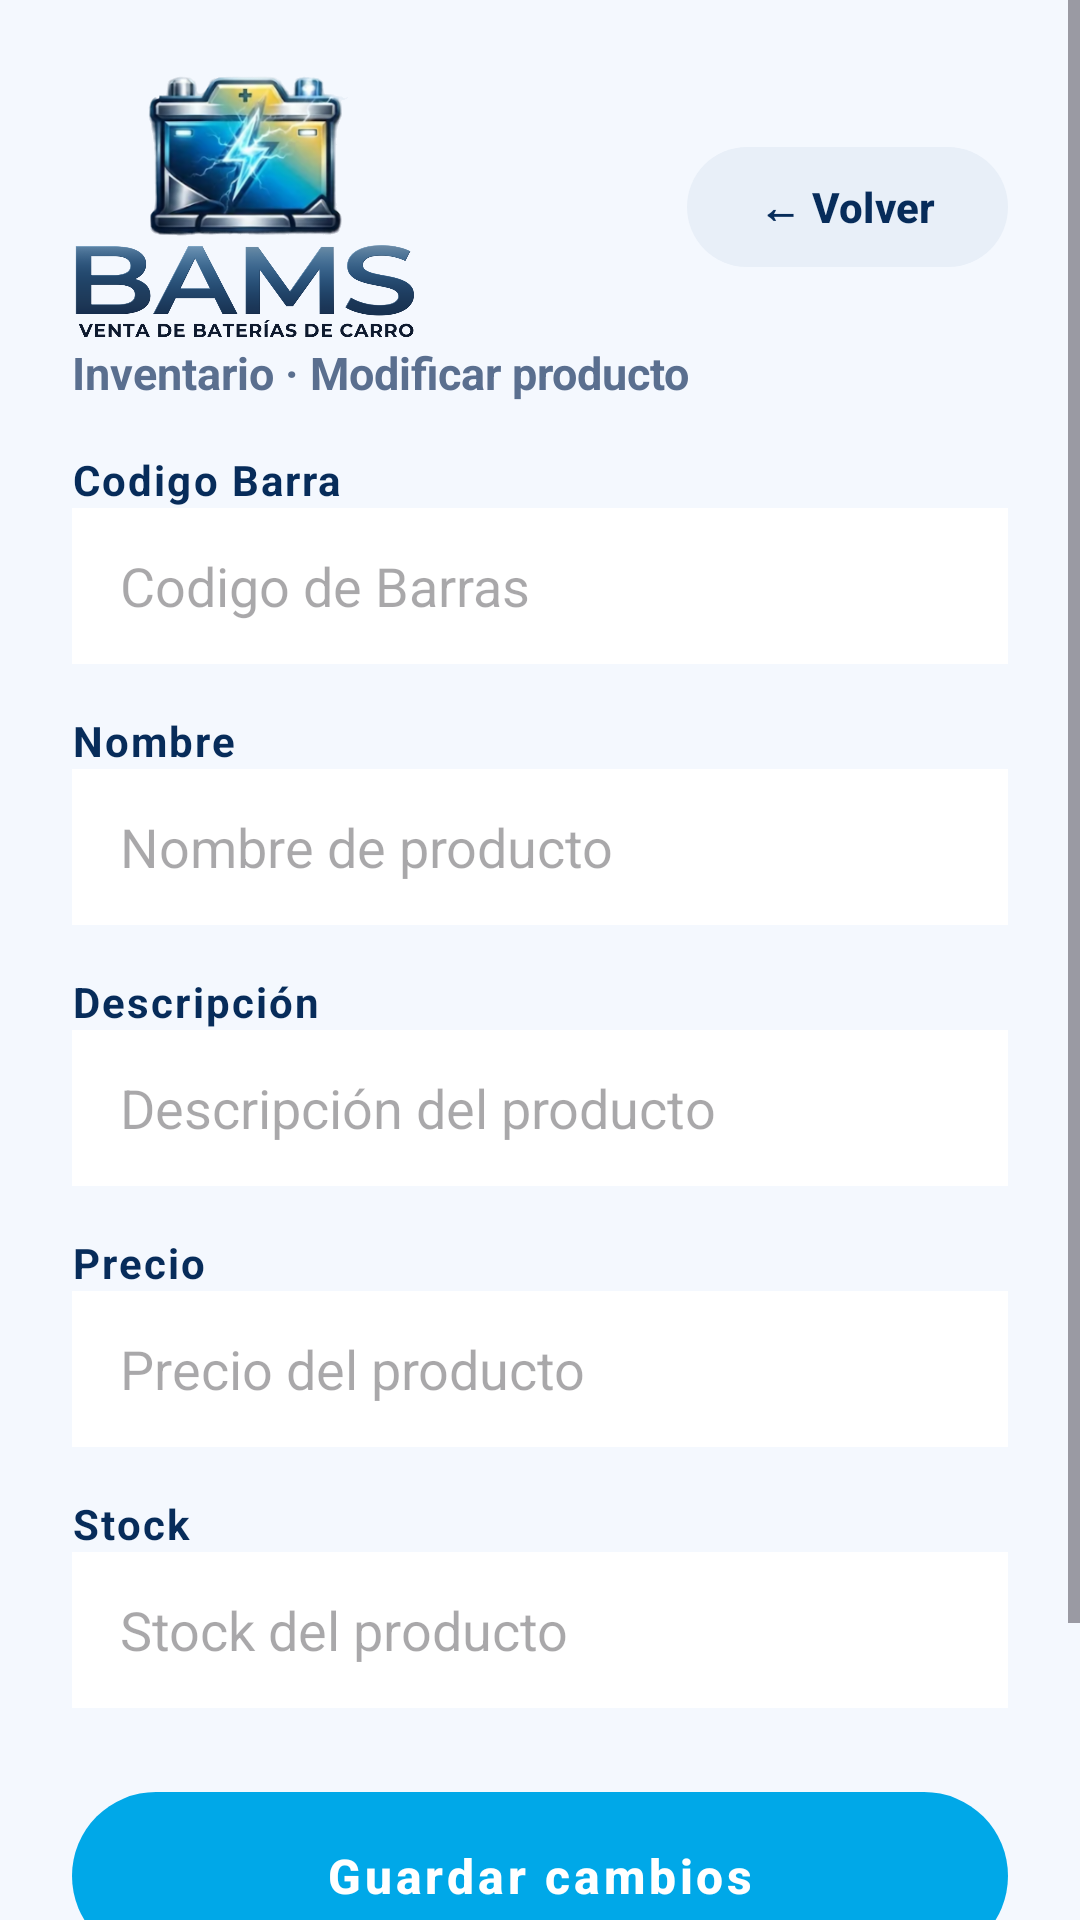

Reconstruct the res/layout file that produces this screen, plus the resources it refers to.
<!-- AndroidManifest.xml: application theme Theme.BAMS -->
<!-- res/layout/activity_modificar_producto.xml -->
<?xml version="1.0" encoding="utf-8"?>
<ScrollView xmlns:android="http://schemas.android.com/apk/res/android"
    xmlns:app="http://schemas.android.com/apk/res-auto"
    android:layout_width="match_parent"
    android:layout_height="match_parent"
    android:background="#F4F8FE"
    android:fillViewport="true">

    <LinearLayout
        android:layout_width="match_parent"
        android:layout_height="wrap_content"
        android:orientation="vertical"
        android:padding="24dp">

        <LinearLayout
            android:layout_width="match_parent"
            android:layout_height="wrap_content"
            android:gravity="center_vertical"
            android:orientation="horizontal">

            <ImageView
                android:layout_width="120dp"
                android:layout_height="90dp"
                android:contentDescription="BAMS"
                android:scaleType="fitStart"
                app:srcCompat="@mipmap/logo" />

            <View
                android:layout_width="0dp"
                android:layout_height="1dp"
                android:layout_weight="1" />

            <com.google.android.material.button.MaterialButton
                android:id="@+id/btnVolver"
                android:layout_width="wrap_content"
                android:layout_height="48dp"
                android:onClick="volver"
                android:text="← Volver"
                android:textAllCaps="false"
                android:textColor="#072C5A"
                android:textStyle="bold"
                app:backgroundTint="#E8EFF8"
                app:cornerRadius="24dp" />
        </LinearLayout>

        <TextView
            android:layout_width="wrap_content"
            android:layout_height="wrap_content"
            android:text="Inventario · Modificar producto"
            android:textColor="#5A6F8F"
            android:textSize="15sp"
            android:textStyle="bold" />


        <TextView
            android:layout_width="match_parent"
            android:layout_height="wrap_content"
            android:layout_marginTop="16dp"
            android:letterSpacing="0.05"
            android:text="Codigo Barra"
            android:textColor="#072C5A"
            android:textSize="14sp"
            android:textStyle="bold" />


        <EditText
            android:id="@+id/txtcodigo"
            android:layout_width="match_parent"
            android:layout_height="52dp"
            android:background="#FFFFFF"
            android:ems="10"
            android:hint="Codigo de Barras"
            android:inputType="text"
            android:paddingStart="16dp"
            android:paddingEnd="16dp" />

        <TextView
            android:layout_width="match_parent"
            android:layout_height="wrap_content"
            android:layout_marginTop="16dp"
            android:letterSpacing="0.05"
            android:text="Nombre"
            android:textColor="#072C5A"
            android:textSize="14sp"
            android:textStyle="bold" />


        <EditText
            android:id="@+id/txtNombre"
            android:layout_width="match_parent"
            android:layout_height="52dp"
            android:background="#FFFFFF"
            android:ems="10"
            android:hint="Nombre de producto"
            android:inputType="text"
            android:paddingStart="16dp"
            android:paddingEnd="16dp" />

        <TextView
            android:layout_width="match_parent"
            android:layout_height="wrap_content"
            android:layout_marginTop="16dp"
            android:letterSpacing="0.05"
            android:text="Descripción"
            android:textColor="#072C5A"
            android:textSize="14sp"
            android:textStyle="bold" />


        <EditText
            android:id="@+id/txtDesc"
            android:layout_width="match_parent"
            android:layout_height="52dp"
            android:background="#FFFFFF"
            android:ems="10"
            android:hint="Descripción del producto"
            android:inputType="text"
            android:paddingStart="16dp"
            android:paddingEnd="16dp" />

        <TextView
            android:layout_width="match_parent"
            android:layout_height="wrap_content"
            android:layout_marginTop="16dp"
            android:letterSpacing="0.05"
            android:text="Precio"
            android:textColor="#072C5A"
            android:textSize="14sp"
            android:textStyle="bold" />


        <EditText
            android:id="@+id/txtPrecio"
            android:layout_width="match_parent"
            android:layout_height="52dp"
            android:background="#FFFFFF"
            android:ems="10"
            android:hint="Precio del producto"
            android:inputType="numberDecimal"
            android:paddingStart="16dp"
            android:paddingEnd="16dp" />

        <TextView
            android:layout_width="match_parent"
            android:layout_height="wrap_content"
            android:layout_marginTop="16dp"
            android:letterSpacing="0.05"
            android:text="Stock"
            android:textColor="#072C5A"
            android:textSize="14sp"
            android:textStyle="bold" />


        <EditText
            android:id="@+id/txtStock"
            android:layout_width="match_parent"
            android:layout_height="52dp"
            android:background="#FFFFFF"
            android:ems="10"
            android:hint="Stock del producto"
            android:inputType="number"
            android:paddingStart="16dp"
            android:paddingEnd="16dp" />

        <com.google.android.material.button.MaterialButton
            android:id="@+id/btnGuardarCambios"
            android:layout_width="match_parent"
            android:layout_height="64dp"
            android:layout_marginTop="24dp"
            android:letterSpacing="0.08"
            android:onClick="guardarCambios"
            android:text="Guardar cambios"
            android:textAllCaps="false"
            android:textColor="#FFFFFF"
            android:textSize="16sp"
            android:textStyle="bold"
            app:backgroundTint="#00A8E8"
            app:cornerRadius="28dp" />

        <com.google.android.material.button.MaterialButton
            android:id="@+id/btnCancelar"
            android:layout_width="match_parent"
            android:layout_height="64dp"
            android:layout_marginTop="12dp"
            android:letterSpacing="0.08"
            android:onClick="cancelar"
            android:text="Cancelar"
            android:textAllCaps="false"
            android:textColor="#FFFFFF"
            android:textSize="16sp"
            android:textStyle="bold"
            app:backgroundTint="#072C5A"
            app:cornerRadius="28dp" />
    </LinearLayout>
</ScrollView>
<!-- resources referenced by this layout -->
<resources>
  <!-- mipmap logo: png bitmap (mipmap-hdpi, 496674 bytes) -->
  <style name="Theme.BAMS" parent="Base.Theme.BAMS" />
  <style name="Base.Theme.BAMS" parent="Theme.Material3.DayNight.NoActionBar">
          
          
      </style>
</resources>
